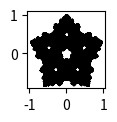

Write the Python code that produced this figure.
import numpy as np
import random
import matplotlib.pyplot as plt

def SierpinskiTriangle(x, y, r):
    
    if r < 1/3.:
        x1 = 0.0
        y1 = 0.0
        length = np.sqrt((x1 - x) * (x1 - x) + (y1 - y) * (y1 - y)) / 2.0
        x_n = x1 - (x1 - x) / 2.
        y_n = y1 - (y1 - y) / 2.
    elif r < 2/3.:
        x2 = 0.5
        y2 = np.sqrt(3/4.)
        length = np.sqrt((x2 - x) * (x2 - x) + (y2 - y) * (y2 - y)) / 2.0
        x_n = x2 - (x2 - x) / 2.
        y_n = y2 - (y2 - y) / 2.
    else:
        x3 = 1.0
        y3 = 0.0
        length = np.sqrt((x3 - x) * (x3 - x) + (y3- y) * (y3 - y)) / 2.0
        x_n = x3 - (x3 - x) / 2.
        y_n = y3 - (y3 - y) / 2.
    return x_n, y_n

def Star(x, y, r, previous):
    theta = 72/360. * 2. * np.pi

    if r < 1/5. and previous != 1:
        x1 = np.cos(0 * theta)
        y1 = np.sin(0 * theta)
        length = np.sqrt((x1 - x) * (x1 - x) + (y1 - y) * (y1 - y)) / 2.0
        x_n = x1 - (x1 - x) / 2.
        y_n = y1 - (y1 - y) / 2.
        previous = 1
    elif r < 2/5. and previous != 2:
        x2 = np.cos(1 * theta)
        y2 = np.sin(1 * theta)
        length = np.sqrt((x2 - x) * (x2 - x) + (y2 - y) * (y2 - y)) / 2.0
        x_n = x2 - (x2 - x) / 2.
        y_n = y2 - (y2 - y) / 2.
        previous = 2
    elif r < 3/5. and previous != 3:
        x3 = np.cos(2 * theta)
        y3 = np.sin(2 * theta)
        length = np.sqrt((x3 - x) * (x3 - x) + (y3 - y) * (y3 - y)) / 2.0
        x_n = x3 - (x3 - x) / 2.
        y_n = y3 - (y3 - y) / 2.
        previous = 3
    elif r < 4/5. and previous != 4:
        x4 = np.cos(3 * theta)
        y4 = np.sin(3 * theta)
        length = np.sqrt((x4 - x) * (x4 - x) + (y4 - y) * (y4 - y)) / 2.0
        x_n = x4 - (x4 - x) / 2.
        y_n = y4 - (y4 - y) / 2.
        previous = 4
    elif r < 5/5. and previous != 5:
        x5 = np.cos(4 * theta)
        y5 = np.sin(4 * theta)
        length = np.sqrt((x5 - x) * (x5 - x) + (y5- y) * (y5 - y)) / 2.0
        x_n = x5 - (x5 - x) / 2.
        y_n = y5 - (y5 - y) / 2.
        previous = 5
    else:
        x_n = x
        y_n = y

    return x_n, y_n, previous

def Star2(x, y, r, previous):
    theta = 72/180. * np.pi
    bias = 18/180. * np.pi
    samePrev = (previous[1] == previous[0])

    if r < 1/5. and not (((previous[0] == 2) and (previous[1] == 2)) or ((previous[0] == 5) and (previous[1] == 5))):
        x1 = np.cos(0 * theta + bias)
        y1 = np.sin(0 * theta + bias)
        length = np.sqrt((x1 - x) * (x1 - x) + (y1 - y) * (y1 - y)) / 2.0
        x_n = x1 - (x1 - x) / 2.
        y_n = y1 - (y1 - y) / 2.
        previous_new = 1
    elif r < 2/5. and not (((previous[0] == 3) and (previous[1] == 3)) or ((previous[0] == 1) and (previous[1] == 1))):
        x2 = np.cos(1 * theta + bias)
        y2 = np.sin(1 * theta + bias)
        length = np.sqrt((x2 - x) * (x2 - x) + (y2 - y) * (y2 - y)) / 2.0
        x_n = x2 - (x2 - x) / 2.
        y_n = y2 - (y2 - y) / 2.
        previous_new = 2
    elif r < 3/5. and not (((previous[0] == 4) and (previous[1] == 4)) or ((previous[0] == 2) and (previous[1] == 2))):
        x3 = np.cos(2 * theta + bias)
        y3 = np.sin(2 * theta + bias)
        length = np.sqrt((x3 - x) * (x3 - x) + (y3 - y) * (y3 - y)) / 2.0
        x_n = x3 - (x3 - x) / 2.
        y_n = y3 - (y3 - y) / 2.
        previous_new = 3
    elif r < 4/5. and not (((previous[0] == 5) and (previous[1] == 5)) or ((previous[0] == 3) and (previous[1] == 3))):
        x4 = np.cos(3 * theta + bias)
        y4 = np.sin(3 * theta + bias)
        length = np.sqrt((x4 - x) * (x4 - x) + (y4 - y) * (y4 - y)) / 2.0
        x_n = x4 - (x4 - x) / 2.
        y_n = y4 - (y4 - y) / 2.
        previous_new = 4
    elif r < 5/5. and not (((previous[0] == 1) and (previous[1] == 1)) or ((previous[0] == 4) and (previous[1] == 4))):
        x5 = np.cos(4 * theta + bias)
        y5 = np.sin(4 * theta + bias)
        length = np.sqrt((x5 - x) * (x5 - x) + (y5- y) * (y5 - y)) / 2.0
        x_n = x5 - (x5 - x) / 2.
        y_n = y5 - (y5 - y) / 2.
        previous_new = 5
    else:
        x_n = x
        y_n = y
        previous_new = previous[1]
        
    return x_n, y_n, previous_new

X = [0.5]
Y = [0.5]
previous = [-1, -1]

for n in range(0, 1000000):
    r = random.uniform(0, 1)
    #x, y = SierpinskiTriangle(X[n], Y[n], r)
    #x, y, previous = Star(X[n], Y[n], r, previous)
    x, y, previousTmp = Star2(X[n], Y[n], r, previous)
    previous[0] = previous[1]
    previous[1] = previousTmp
    X.append(x)
    Y.append(y)

plt.figure(figsize = [1, 1])
#plt.scatter(X, Y, color = 'b', marker = '.')
plt.plot(X, Y, linewidth = 0, color = 'k', marker = '.', markersize = 0.2)
plt.show()

